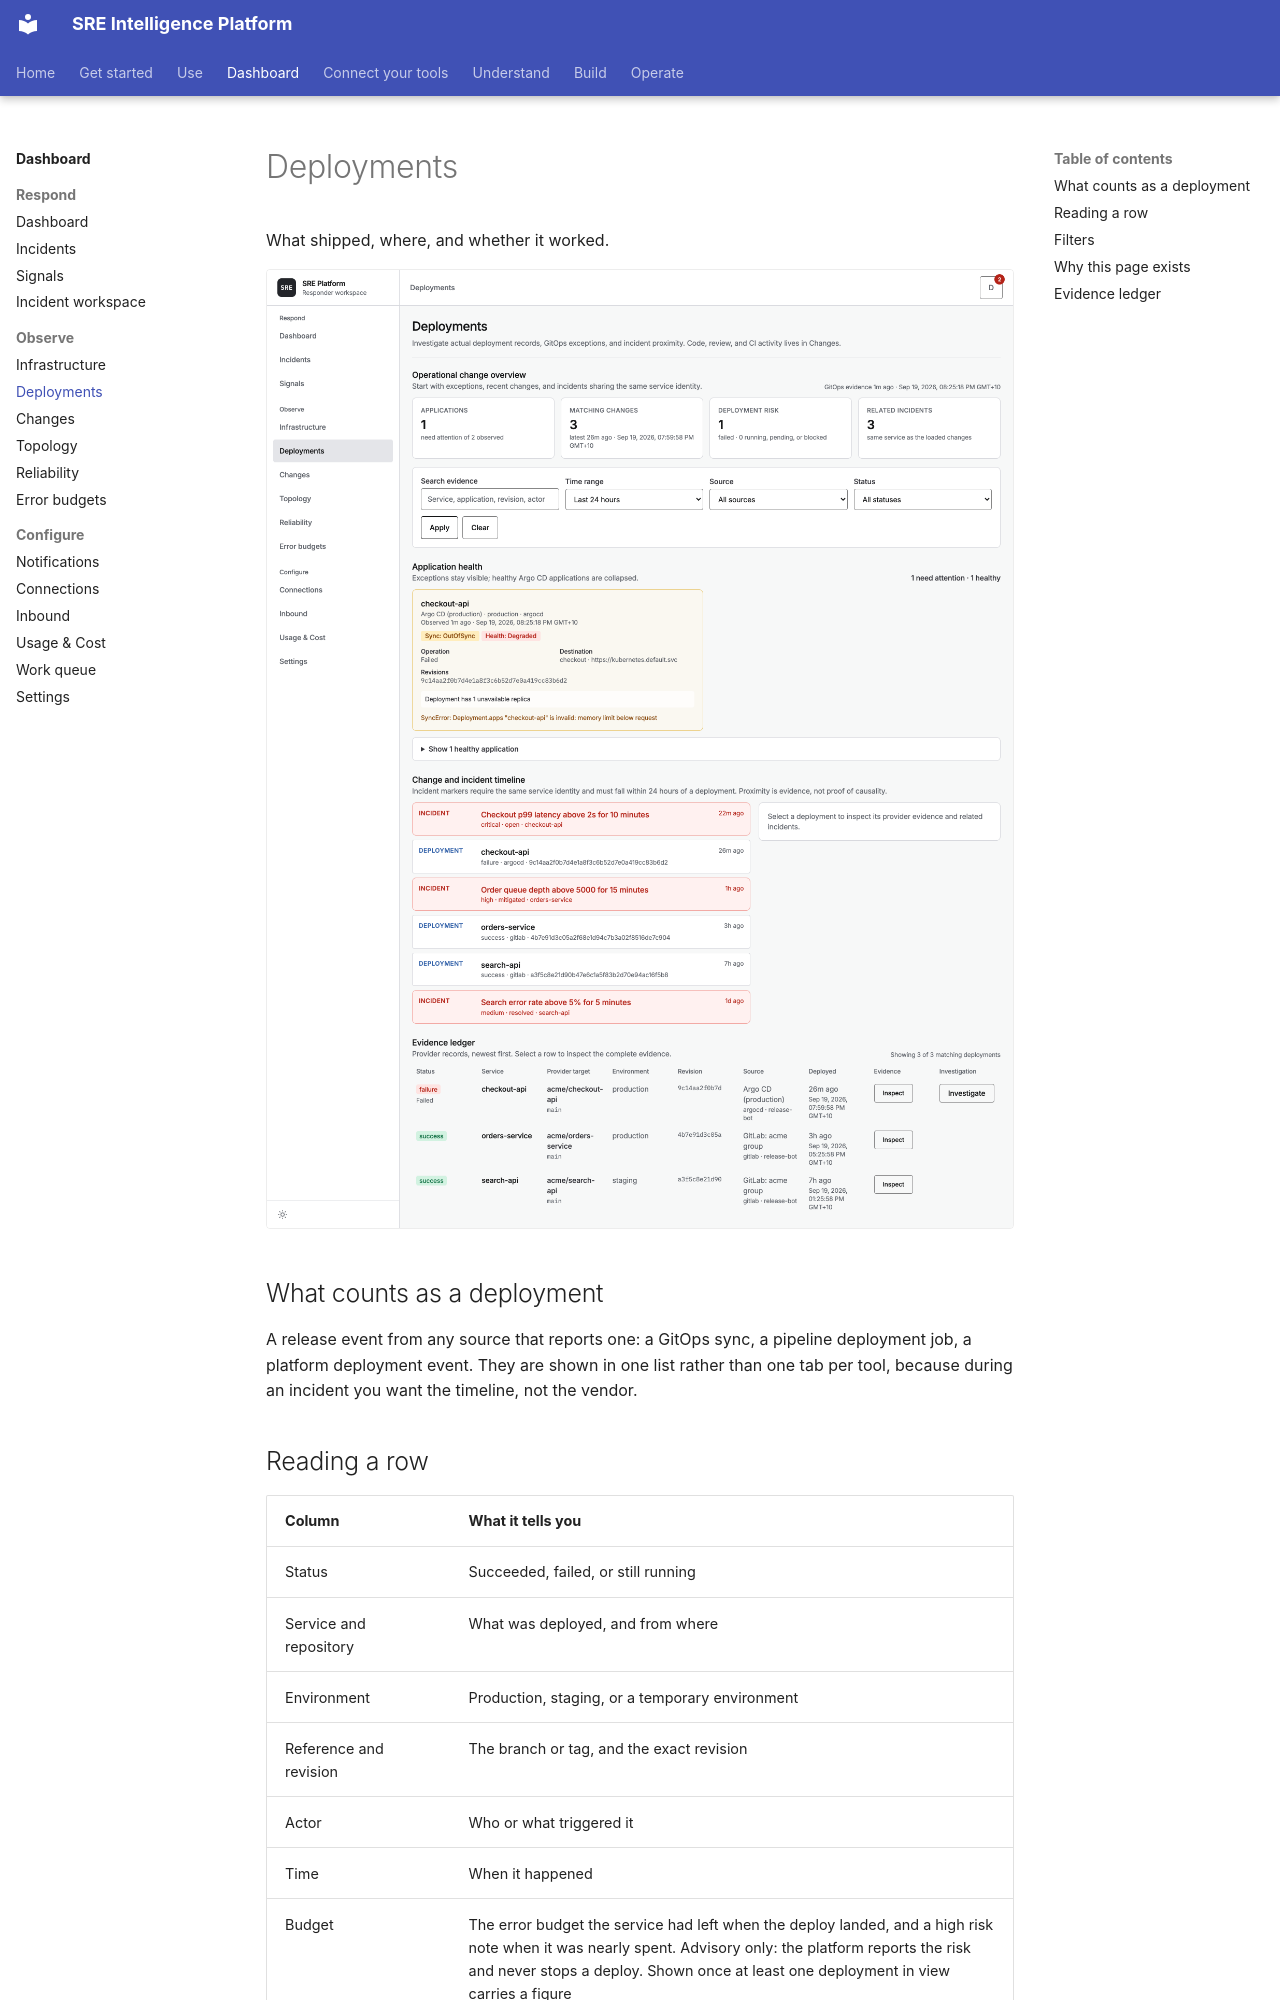

repository: chrisleekr/sre-platform · page: dashboard/deployments/index.html · generator: mkdocs

# Deployments

What shipped, where, and whether it worked.

![The deployments page](../assets/screenshots/deployments-light.png#only-light)
![The deployments page](../assets/screenshots/deployments-dark.png#only-dark)

## What counts as a deployment

A release event from any source that reports one: a GitOps sync, a pipeline deployment job, a
platform deployment event. They are shown in one list rather than one tab per tool, because during
an incident you want the timeline, not the vendor.

## Reading a row

| Column | What it tells you |
| --- | --- |
| Status | Succeeded, failed, or still running |
| Service and repository | What was deployed, and from where |
| Environment | Production, staging, or a temporary environment |
| Reference and revision | The branch or tag, and the exact revision |
| Actor | Who or what triggered it |
| Time | When it happened |
| Budget | The error budget the service had left when the deploy landed, and a high risk note when it was nearly spent. Advisory only: the platform reports the risk and never stops a deploy. Shown once at least one deployment in view carries a figure |

## Filters

Filter by service, environment, source, status, and time window, or search across the row. Filtering
is done by the server, so a filter applies to your whole history rather than to the page you have
loaded.

**Load older** walks backwards through history. The list does not renumber underneath you when a new
deployment arrives mid-scroll.
